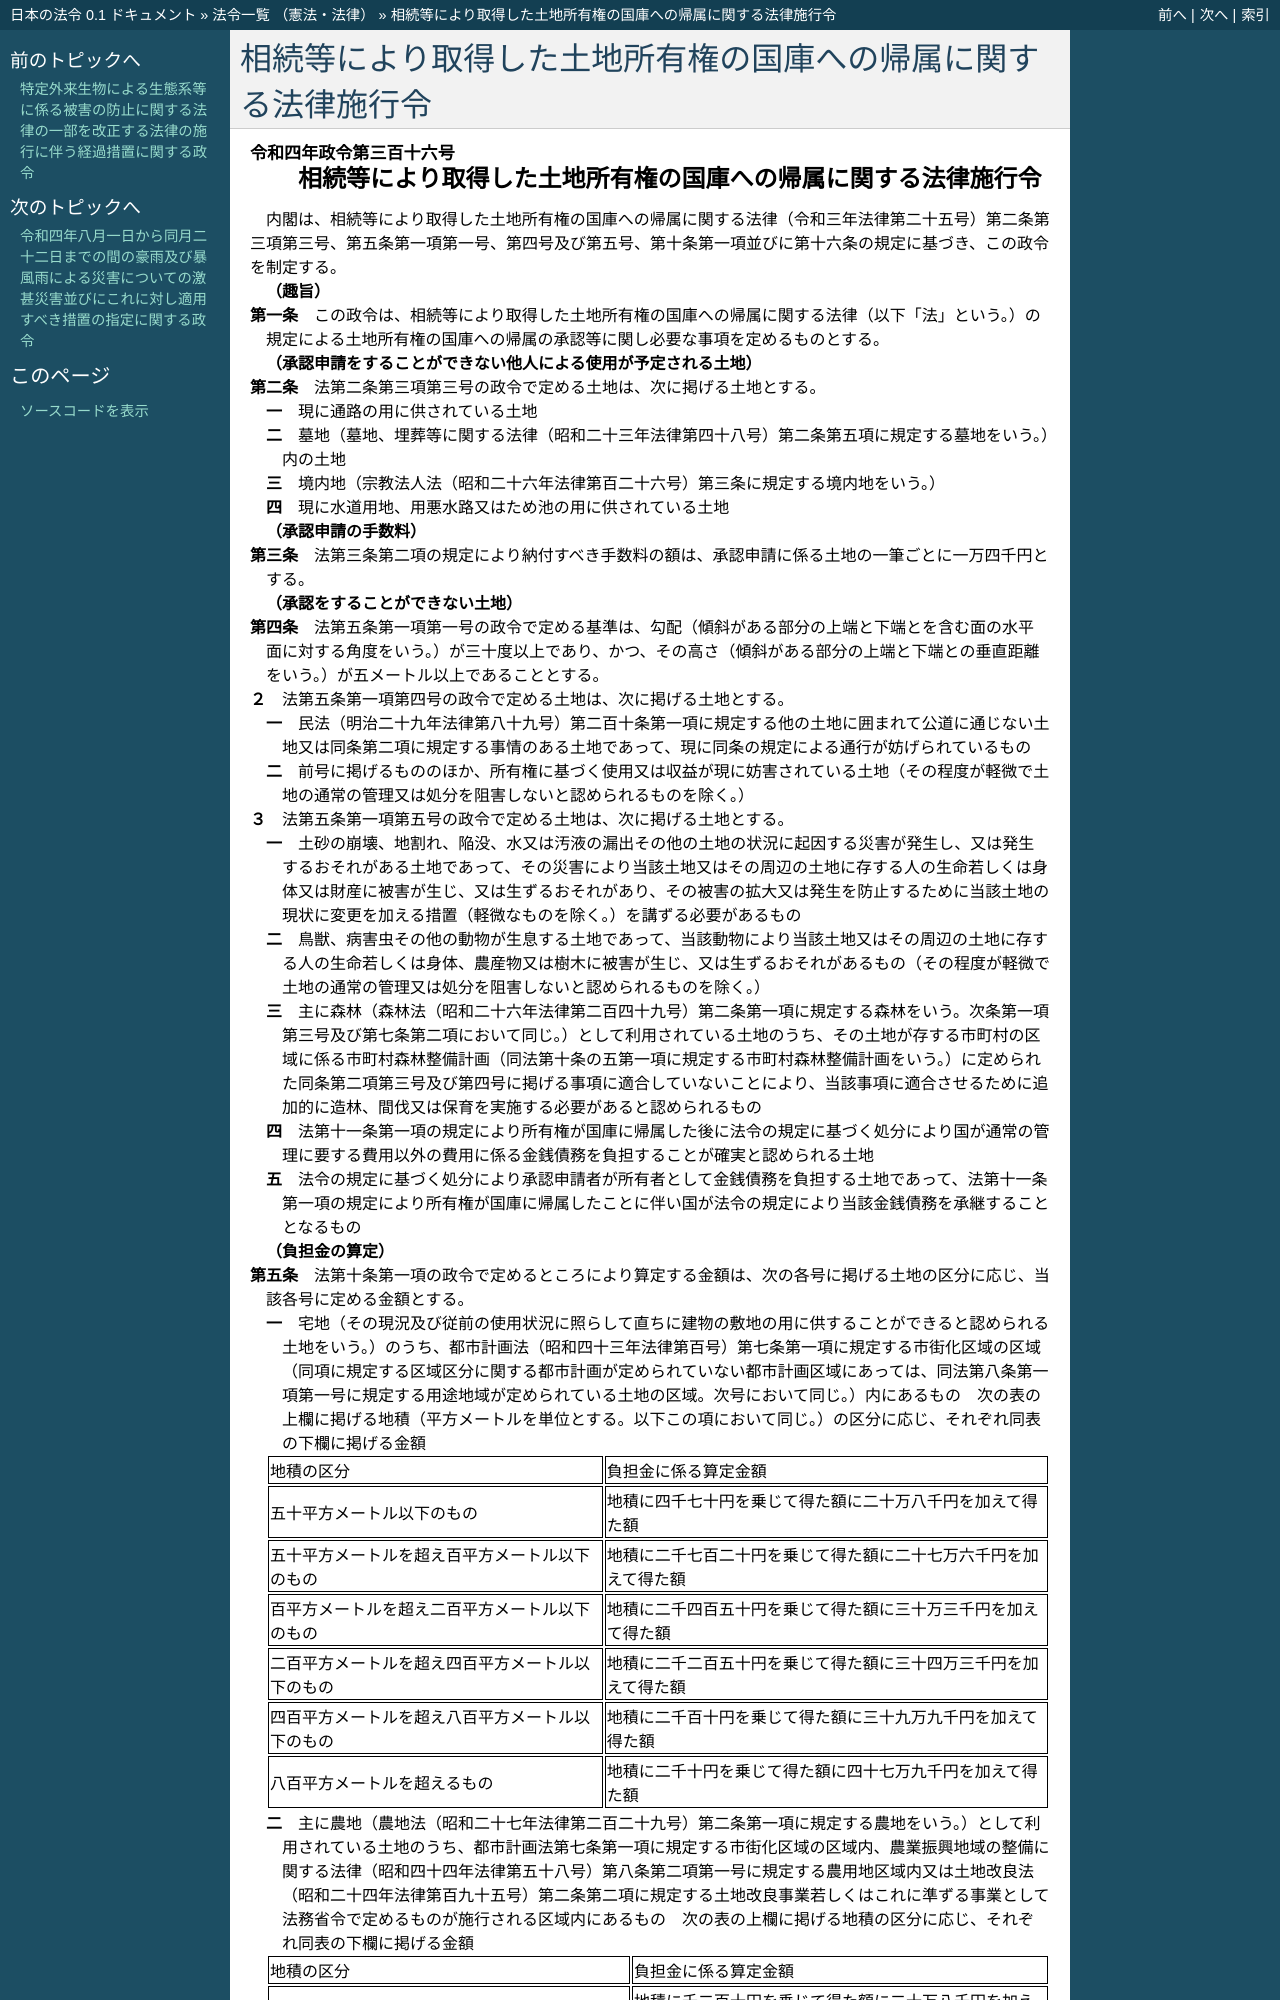

repository: ledmonster/japanese-law · page: doc/504/504CO0000000316_20230427_505CO0000000097.html · generator: sphinx

.. _504CO0000000316_20230427_505CO0000000097:

:orphan:

==============================================================
相続等により取得した土地所有権の国庫への帰属に関する法律施行令
==============================================================
